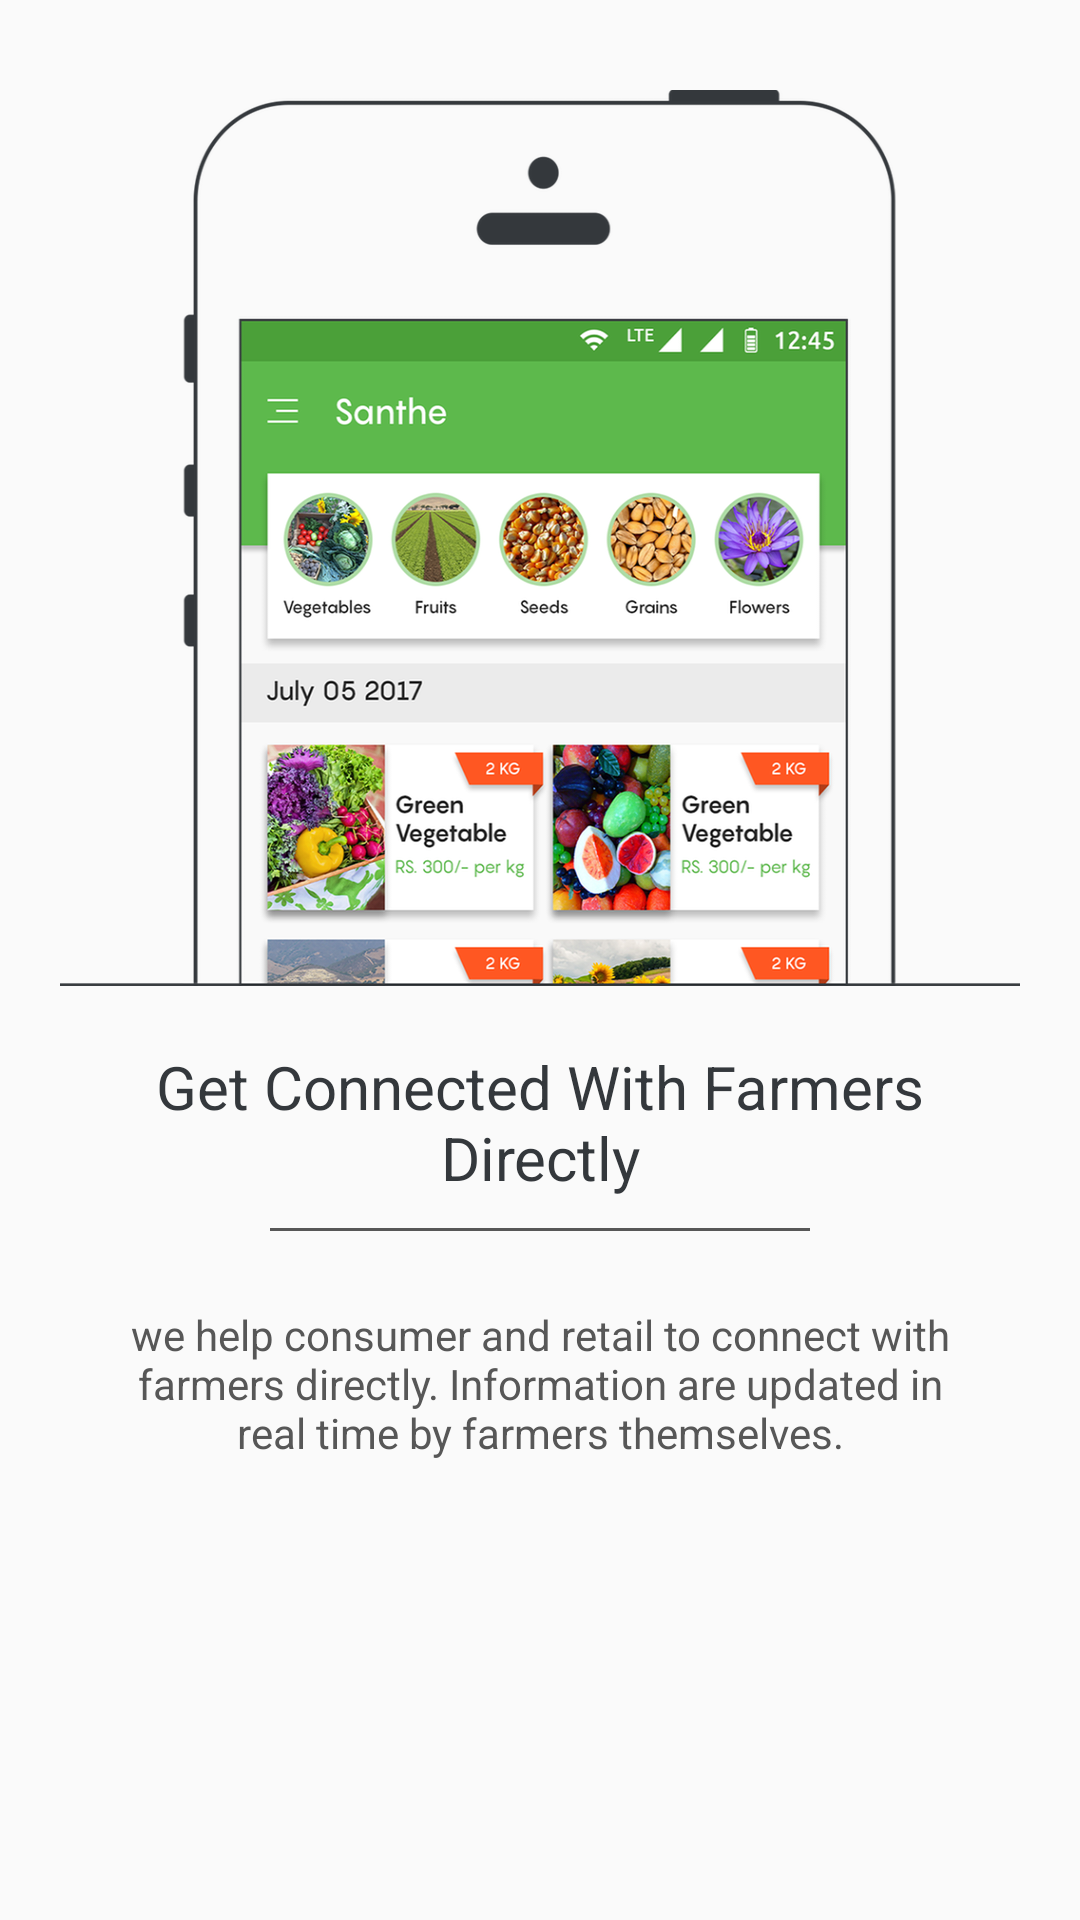

Layout XML and referenced resources for this Android screen:
<!-- AndroidManifest.xml: application theme AppTheme.NoActionBar -->
<!-- res/layout/first_time_page1.xml -->
<?xml version="1.0" encoding="utf-8"?>
<LinearLayout xmlns:android="http://schemas.android.com/apk/res/android"
    xmlns:tools="http://schemas.android.com/tools"
    android:layout_width="fill_parent"
    android:layout_height="fill_parent"
    android:orientation="vertical"
    android:weightSum="1">

    <ScrollView
        android:layout_width="match_parent"
        android:layout_height="match_parent">

        <LinearLayout
            android:layout_width="match_parent"
            android:layout_height="wrap_content"
            android:layout_marginBottom="20dp"
            android:layout_marginLeft="20dp"
            android:layout_marginRight="20dp"
            android:layout_marginTop="20dp"
            android:orientation="vertical"
            android:weightSum="1">

            <ImageView
                android:layout_width="wrap_content"
                android:layout_height="match_parent"
                android:layout_gravity="center"
                android:layout_marginTop="10dp"
                android:layout_weight="0.4"
                android:background="@drawable/present_one" />

            <LinearLayout
                android:layout_width="match_parent"
                android:layout_height="match_parent"
                android:layout_weight="0.6"
                android:orientation="vertical">

                <TextView
                    fontPath="fonts/Pangram-Black.otf"
                    android:layout_width="match_parent"
                    android:layout_height="wrap_content"
                    android:layout_gravity="center"
                    android:layout_marginTop="20dp"
                    android:gravity="center"
                    android:text="@string/statement"
                    android:textColor="@color/colorHeading"
                    android:textSize="20sp"
                    tools:ignore="MissingPrefix" />

                <LinearLayout
                    android:layout_width="match_parent"
                    android:layout_height="1dp"
                    android:layout_marginLeft="70dp"
                    android:layout_marginRight="70dp"
                    android:layout_marginTop="10dp"
                    android:background="@color/colorGray"></LinearLayout>

                <TextView
                    fontPath="fonts/Pangram-Regular.otf"
                    android:layout_width="match_parent"
                    android:layout_height="wrap_content"
                    android:layout_marginLeft="20dp"
                    android:layout_marginRight="20dp"
                    android:layout_marginTop="25dp"
                    android:gravity="center"
                    android:text="@string/page1"
                    android:textColor="@color/colorGray"
                    android:textSize="14sp"
                    tools:ignore="MissingPrefix" />
            </LinearLayout>

        </LinearLayout>
    </ScrollView>


</LinearLayout>
<!-- resources referenced by this layout -->
<resources>
  <color name="colorGray">#575757</color>
  <color name="colorHeading">#34383c</color>
  <!-- drawable present_one: png bitmap (drawable-hdpi, 109724 bytes) -->
  <string name="page1">we help consumer and retail to connect with farmers directly. Information are updated in real time by farmers themselves.</string>
  <string name="statement">Get Connected With Farmers Directly</string>
  <style name="AppTheme.NoActionBar">
  		<item name="windowActionBar">false</item>
  		<item name="windowNoTitle">true</item>
  	</style>
</resources>
